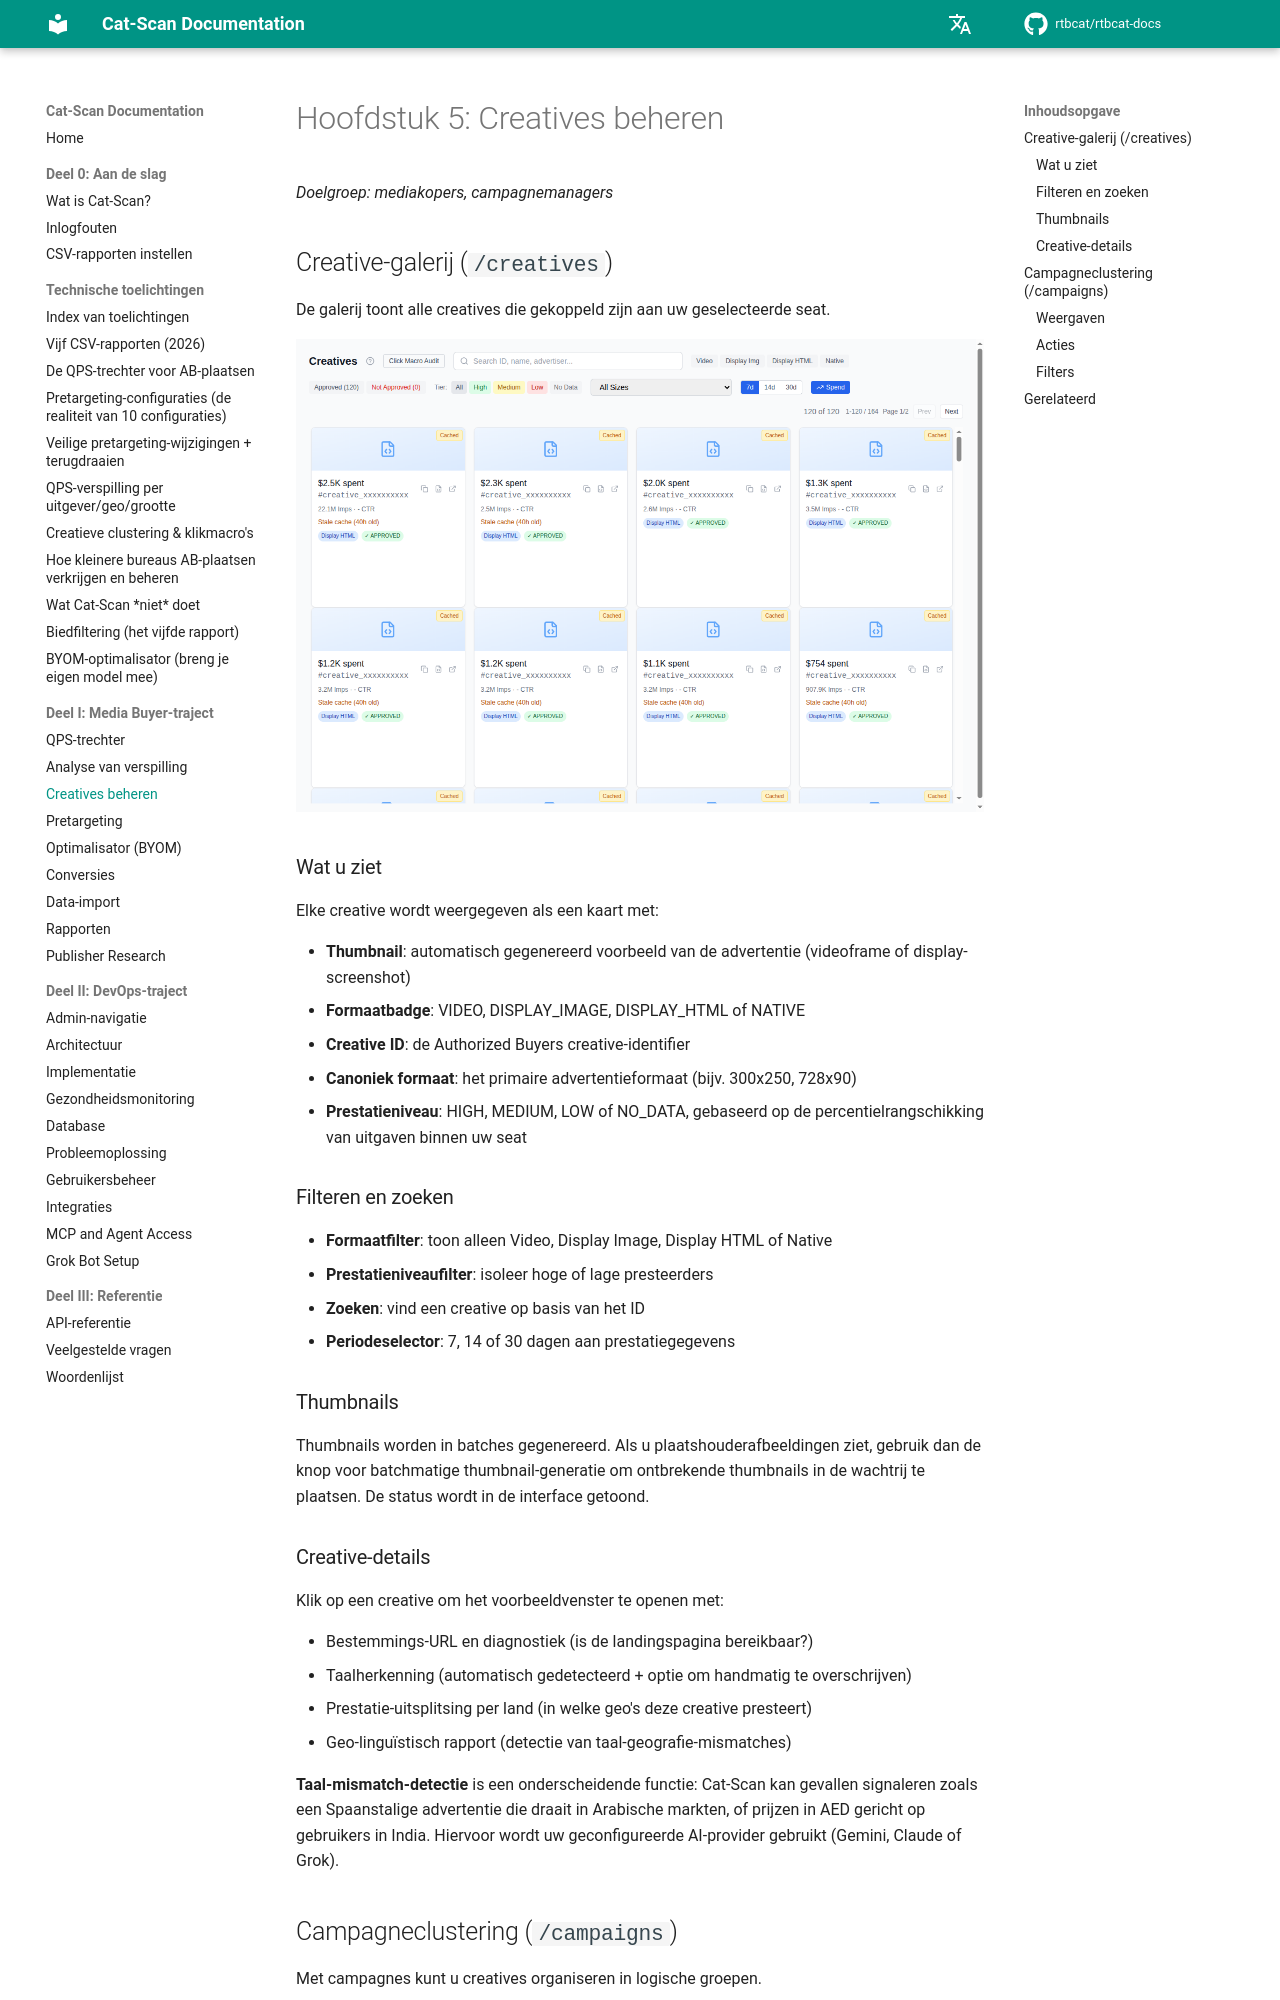

repository: rtbcat/rtbcat-docs · page: nl/05-managing-creatives/index.html · generator: mkdocs

# Hoofdstuk 5: Creatives beheren

*Doelgroep: mediakopers, campagnemanagers*

## Creative-galerij (`/creatives`)

De galerij toont alle creatives die gekoppeld zijn aan uw geselecteerde seat.

![Creative-galerij met formaatbadges en prestatieniveaus](images/screenshot-creatives.png)

### Wat u ziet

Elke creative wordt weergegeven als een kaart met:

- **Thumbnail**: automatisch gegenereerd voorbeeld van de advertentie
  (videoframe of display-screenshot)
- **Formaatbadge**: VIDEO, DISPLAY_IMAGE, DISPLAY_HTML of NATIVE
- **Creative ID**: de Authorized Buyers creative-identifier
- **Canoniek formaat**: het primaire advertentieformaat (bijv. 300x250, 728x90)
- **Prestatieniveau**: HIGH, MEDIUM, LOW of NO_DATA, gebaseerd op de
  percentielrangschikking van uitgaven binnen uw seat

### Filteren en zoeken

- **Formaatfilter**: toon alleen Video, Display Image, Display HTML of Native
- **Prestatieniveaufilter**: isoleer hoge of lage presteerders
- **Zoeken**: vind een creative op basis van het ID
- **Periodeselector**: 7, 14 of 30 dagen aan prestatiegegevens

### Thumbnails

Thumbnails worden in batches gegenereerd. Als u plaatshouderafbeeldingen ziet,
gebruik dan de knop voor batchmatige thumbnail-generatie om ontbrekende
thumbnails in de wachtrij te plaatsen. De status wordt in de interface getoond.

### Creative-details

Klik op een creative om het voorbeeldvenster te openen met:

- Bestemmings-URL en diagnostiek (is de landingspagina bereikbaar?)
- Taalherkenning (automatisch gedetecteerd + optie om handmatig te overschrijven)
- Prestatie-uitsplitsing per land (in welke geo's deze creative presteert)
- Geo-linguïstisch rapport (detectie van taal-geografie-mismatches)

**Taal-mismatch-detectie** is een onderscheidende functie: Cat-Scan kan
gevallen signaleren zoals een Spaanstalige advertentie die draait in Arabische
markten, of prijzen in AED gericht op gebruikers in India. Hiervoor wordt uw
geconfigureerde AI-provider gebruikt (Gemini, Claude of Grok).

## Campagneclustering (`/campaigns`)

Met campagnes kunt u creatives organiseren in logische groepen.
